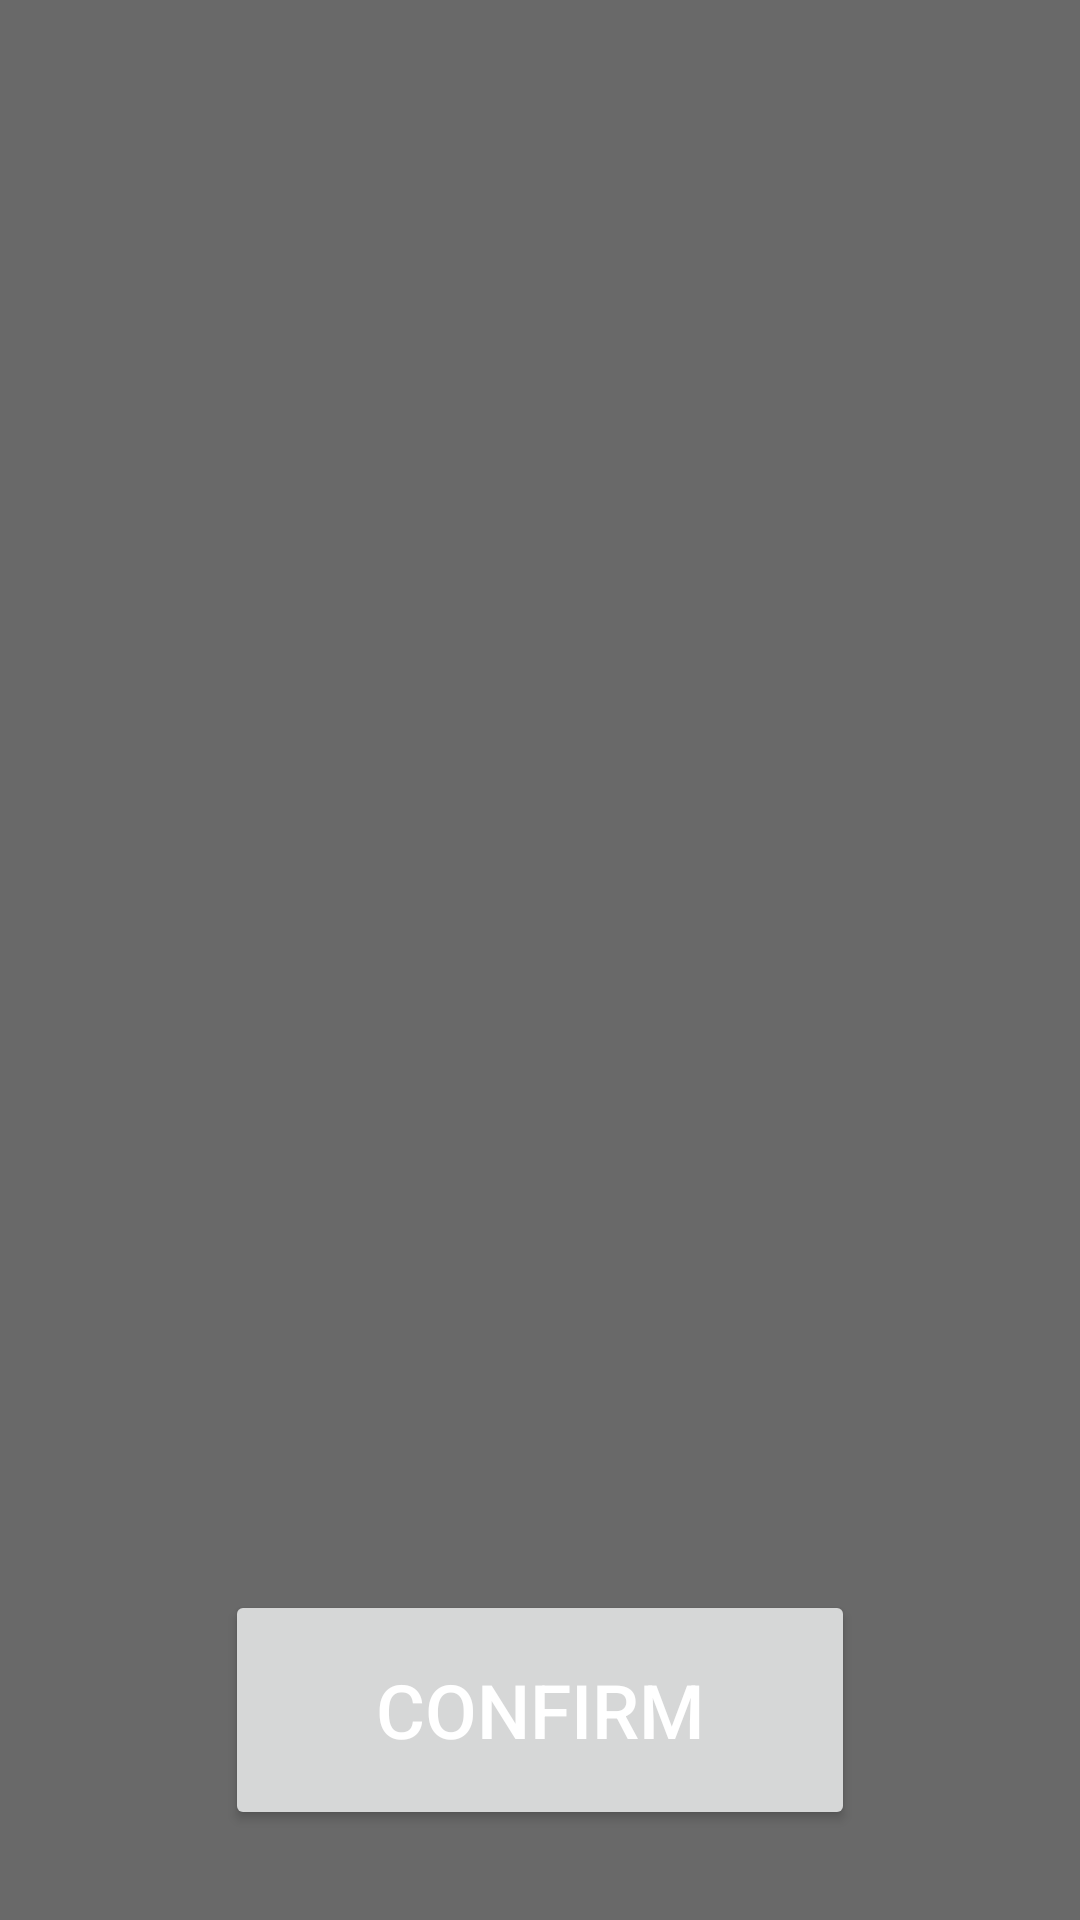

Reconstruct the res/layout file that produces this screen, plus the resources it refers to.
<!-- AndroidManifest.xml: application theme Theme.DrinkRegisterApp -->
<!-- res/layout/delete_user_confirmation.xml -->
<?xml version="1.0" encoding="utf-8"?>
<androidx.constraintlayout.widget.ConstraintLayout xmlns:android="http://schemas.android.com/apk/res/android"
    xmlns:app="http://schemas.android.com/apk/res-auto"
    android:layout_width="500dp"
    android:layout_height="300dp"
    android:background="@color/grey">

    <TextView
        android:id="@+id/deleteUserText"
        android:layout_width="wrap_content"
        android:layout_height="wrap_content"
        android:layout_marginStart="10dp"
        android:layout_marginTop="20dp"
        android:layout_marginEnd="10dp"
        android:textAlignment="center"
        android:textColor="@color/yellow"
        android:textSize="40sp"
        app:layout_constraintBottom_toTopOf="@+id/confirmationButton"
        app:layout_constraintEnd_toEndOf="parent"
        app:layout_constraintStart_toStartOf="parent"
        app:layout_constraintTop_toTopOf="parent" />

    <Button
        android:id="@+id/confirmationButton"
        android:layout_width="210dp"
        android:layout_height="80dp"
        android:layout_marginBottom="30dp"
        android:text="@string/confirm"
        android:textColor="@color/white"
        android:textSize="25sp"
        app:layout_constraintBottom_toBottomOf="parent"
        app:layout_constraintEnd_toEndOf="parent"
        app:layout_constraintStart_toStartOf="parent" />


</androidx.constraintlayout.widget.ConstraintLayout>
<!-- resources referenced by this layout -->
<resources>
  <color name="grey">#696969</color>
  <color name="white">#FFFFFFFF</color>
  <color name="yellow">#FFC800</color>
  <string name="confirm">Confirm</string>
  <style name="Theme.DrinkRegisterApp" parent="Theme.MaterialComponents.DayNight.DarkActionBar">
          
          <item name="colorPrimary">@color/light_blue</item>
          <item name="colorPrimaryVariant">@color/dark_blue</item>
          <item name="colorOnPrimary">@color/white</item>
          
          <item name="colorSecondary">@color/yellow</item>
          <item name="colorSecondaryVariant">@color/dark_yellow</item>
          <item name="colorOnSecondary">@color/black</item>
          
          <item name="android:statusBarColor">?attr/colorPrimaryVariant</item>
          
      </style>
  <color name="light_blue">#0088FF</color>
  <color name="dark_blue">#040087</color>
  <color name="dark_yellow">#7A6000</color>
  <color name="black">#FF000000</color>
</resources>
